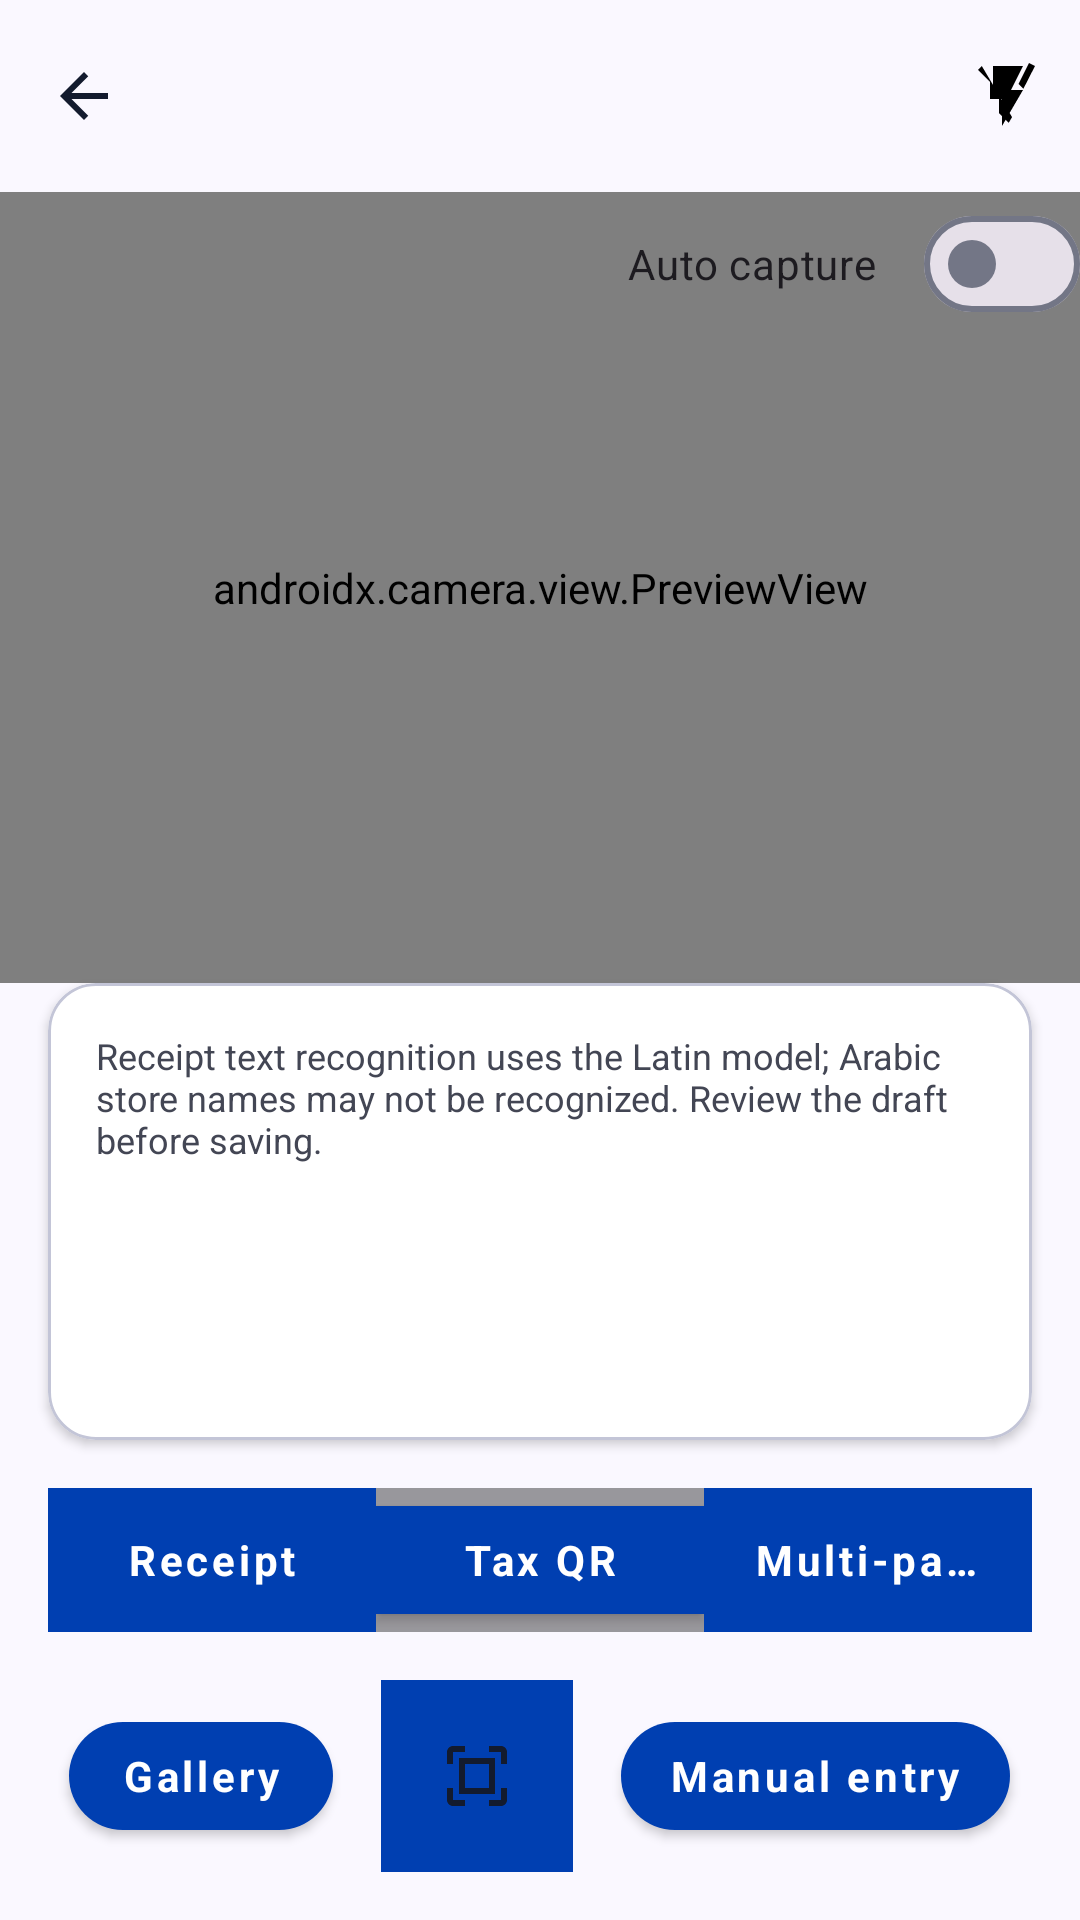

Reconstruct the res/layout file that produces this screen, plus the resources it refers to.
<!-- AndroidManifest.xml: application theme Theme.BudgetByte -->
<!-- res/layout/activity_ocr_scanner.xml -->
<?xml version="1.0" encoding="utf-8"?>
<androidx.constraintlayout.widget.ConstraintLayout
    xmlns:android="http://schemas.android.com/apk/res/android"
    xmlns:app="http://schemas.android.com/apk/res-auto"
    android:id="@+id/scannerRoot"
    android:layout_width="match_parent"
    android:layout_height="match_parent"
    android:background="@color/surface">

    <com.google.android.material.appbar.MaterialToolbar
        android:id="@+id/scannerToolbar"
        android:layout_width="0dp"
        android:layout_height="wrap_content"
        android:title="@string/scanner_title"
        app:navigationIcon="@drawable/ic_arrow_back"
        app:layout_constraintTop_toTopOf="parent"
        app:layout_constraintStart_toStartOf="parent"
        app:layout_constraintEnd_toEndOf="parent" />

    <ImageButton
        android:id="@+id/scannerFlashBtn"
        android:layout_width="48dp"
        android:layout_height="48dp"
        android:background="?attr/selectableItemBackgroundBorderless"
        android:contentDescription="@string/scanner_flash"
        android:enabled="false"
        android:src="@drawable/ic_flash_off"
        app:layout_constraintTop_toTopOf="@id/scannerToolbar"
        app:layout_constraintBottom_toBottomOf="@id/scannerToolbar"
        app:layout_constraintEnd_toEndOf="parent" />

    <androidx.camera.view.PreviewView
        android:id="@+id/scannerPreview"
        android:layout_width="0dp"
        android:layout_height="0dp"
        app:layout_constraintTop_toBottomOf="@id/scannerToolbar"
        app:layout_constraintStart_toStartOf="parent"
        app:layout_constraintEnd_toEndOf="parent"
        app:layout_constraintBottom_toTopOf="@id/liveOcrCard" />

    <com.google.android.material.card.MaterialCardView
        android:id="@+id/liveOcrCard"
        android:layout_width="0dp"
        android:layout_height="wrap_content"
        android:layout_margin="16dp"
        app:layout_constraintStart_toStartOf="parent"
        app:layout_constraintEnd_toEndOf="parent"
        app:layout_constraintBottom_toTopOf="@id/scannerTabs">

        <LinearLayout
            android:layout_width="match_parent"
            android:layout_height="wrap_content"
            android:orientation="vertical"
            android:padding="16dp">

            <TextView
                android:id="@+id/scannerOcrHelp"
                android:layout_width="match_parent"
                android:layout_height="wrap_content"
                android:text="@string/scanner_ocr_help"
                android:textColor="@color/on_surface_variant"
                android:textSize="12sp" />

            <TextView
                android:id="@+id/liveStore"
                android:layout_width="wrap_content"
                android:layout_height="wrap_content" />

            <TextView
                android:id="@+id/liveDate"
                android:layout_width="wrap_content"
                android:layout_height="wrap_content" />

            <TextView
                android:id="@+id/liveCategory"
                android:layout_width="wrap_content"
                android:layout_height="wrap_content" />

            <TextView
                android:id="@+id/liveAmount"
                android:layout_width="wrap_content"
                android:layout_height="wrap_content" />
        </LinearLayout>
    </com.google.android.material.card.MaterialCardView>

    <com.google.android.material.button.MaterialButtonToggleGroup
        android:id="@+id/scannerTabs"
        android:layout_width="0dp"
        android:layout_height="wrap_content"
        android:layout_marginHorizontal="16dp"
        app:singleSelection="true"
        app:checkedButton="@id/tabReceipt"
        app:layout_constraintStart_toStartOf="parent"
        app:layout_constraintEnd_toEndOf="parent"
        app:layout_constraintBottom_toTopOf="@id/btnFinishMultiPage">

        <com.google.android.material.button.MaterialButton
            android:id="@+id/tabReceipt"
            android:layout_width="0dp"
            android:layout_height="48dp"
            android:layout_weight="1"
            android:text="@string/scanner_receipt" />

        <com.google.android.material.button.MaterialButton
            android:id="@+id/tabTaxQR"
            android:layout_width="0dp"
            android:layout_height="48dp"
            android:layout_weight="1"
            android:text="@string/scanner_tax_qr" />

        <com.google.android.material.button.MaterialButton
            android:id="@+id/tabMulti"
            android:layout_width="0dp"
            android:layout_height="48dp"
            android:layout_weight="1"
            android:text="@string/scanner_multi_page" />
    </com.google.android.material.button.MaterialButtonToggleGroup>

    <com.google.android.material.button.MaterialButton
        android:id="@+id/btnFinishMultiPage"
        android:layout_width="wrap_content"
        android:layout_height="48dp"
        android:visibility="gone"
        app:layout_constraintBottom_toTopOf="@id/scannerActions"
        app:layout_constraintStart_toStartOf="parent"
        app:layout_constraintEnd_toEndOf="parent" />

    <LinearLayout
        android:id="@+id/scannerActions"
        android:layout_width="0dp"
        android:layout_height="wrap_content"
        android:gravity="center"
        android:orientation="horizontal"
        android:padding="16dp"
        app:layout_constraintStart_toStartOf="parent"
        app:layout_constraintEnd_toEndOf="parent"
        app:layout_constraintBottom_toBottomOf="parent">

        <com.google.android.material.button.MaterialButton
            android:id="@+id/btnGallery"
            android:layout_width="wrap_content"
            android:layout_height="48dp"
            android:text="@string/scanner_gallery" />

        <ImageButton
            android:id="@+id/shutterBtn"
            android:layout_width="64dp"
            android:layout_height="64dp"
            android:layout_marginHorizontal="16dp"
            android:background="?attr/colorPrimary"
            android:contentDescription="@string/scanner_capture"
            android:src="@drawable/ic_document_scanner" />

        <com.google.android.material.button.MaterialButton
            android:id="@+id/btnManual"
            android:layout_width="wrap_content"
            android:layout_height="48dp"
            android:text="@string/scanner_manual" />
    </LinearLayout>

    <com.google.android.material.materialswitch.MaterialSwitch
        android:id="@+id/toggleAuto"
        android:layout_width="wrap_content"
        android:layout_height="48dp"
        android:text="@string/scanner_auto"
        app:layout_constraintTop_toBottomOf="@id/scannerToolbar"
        app:layout_constraintEnd_toEndOf="parent" />

    <TextView
        android:id="@+id/scannerFeedbackToast"
        android:layout_width="wrap_content"
        android:layout_height="wrap_content"
        android:background="@drawable/rounded_corner_bg"
        android:padding="12dp"
        android:visibility="gone"
        app:layout_constraintTop_toBottomOf="@id/scannerToolbar"
        app:layout_constraintStart_toStartOf="parent"
        app:layout_constraintEnd_toEndOf="parent" />
</androidx.constraintlayout.widget.ConstraintLayout>
<!-- resources referenced by this layout -->
<resources>
  <color name="on_surface_variant">#434654</color>
  <color name="surface">#FAF8FF</color>
  <string name="scanner_auto">Auto capture</string>
  <string name="scanner_capture">Capture receipt</string>
  <string name="scanner_flash">Toggle torch</string>
  <string name="scanner_gallery">Gallery</string>
  <string name="scanner_manual">Manual entry</string>
  <string name="scanner_multi_page">Multi-page</string>
  <string name="scanner_ocr_help">Receipt text recognition uses the Latin model; Arabic store names may not be recognized. Review the draft before saving.</string>
  <string name="scanner_receipt">Receipt</string>
  <string name="scanner_tax_qr">Tax QR</string>
  <string name="scanner_title">Receipt scanner</string>
  <color name="primary">#003FB1</color>
  <color name="on_primary">#FFFFFF</color>
  <color name="primary_container">#1A56DB</color>
  <color name="on_primary_container">#D4DCFF</color>
  <color name="secondary">#A5345D</color>
  <color name="on_secondary">#FFFFFF</color>
  <color name="secondary_container">#FF7BA4</color>
  <color name="on_secondary_container">#760B3A</color>
  <color name="tertiary">#005439</color>
  <color name="on_tertiary">#FFFFFF</color>
  <color name="tertiary_container">#006F4D</color>
  <color name="on_tertiary_container">#7FF2BE</color>
  <color name="error">#BA1A1A</color>
  <color name="on_error">#FFFFFF</color>
  <color name="error_container">#FFDAD6</color>
  <color name="on_error_container">#93000A</color>
  <color name="on_surface">#131B2E</color>
  <color name="surface_variant">#DAE2FD</color>
  <color name="outline">#737686</color>
  <color name="outline_variant">#C3C5D7</color>
  <color name="status_bar">#FAF8FF</color>
  <color name="background">#FAF8FF</color>
  <style name="ShapeAppearance.BudgetByte.Small" parent="ShapeAppearance.MaterialComponents.SmallComponent">
          <item name="cornerSize">12dp</item>
      </style>
  <style name="ShapeAppearance.BudgetByte.Medium" parent="ShapeAppearance.MaterialComponents.MediumComponent">
          <item name="cornerSize">16dp</item>
      </style>
  <style name="ShapeAppearance.BudgetByte.Large" parent="ShapeAppearance.MaterialComponents.LargeComponent">
          <item name="cornerSize">24dp</item>
      </style>
  <style name="TextAppearance.BudgetByte.HeadlineMedium" parent="TextAppearance.Material3.HeadlineMedium">
          <item name="android:textSize">22sp</item>
          <item name="android:textStyle">bold</item>
          <item name="android:fontFamily">sans-serif</item>
          <item name="android:textColor">@color/on_surface</item>
      </style>
  <style name="TextAppearance.BudgetByte.TitleLarge" parent="TextAppearance.Material3.TitleLarge">
          <item name="android:textSize">18sp</item>
          <item name="android:textStyle">bold</item>
          <item name="android:fontFamily">sans-serif</item>
          <item name="android:textColor">@color/on_surface</item>
      </style>
  <style name="TextAppearance.BudgetByte.TitleMedium" parent="TextAppearance.Material3.TitleMedium">
          <item name="android:textSize">16sp</item>
          <item name="android:textStyle">bold</item>
          <item name="android:fontFamily">sans-serif</item>
          <item name="android:textColor">@color/on_surface</item>
      </style>
  <style name="TextAppearance.BudgetByte.BodyMedium" parent="TextAppearance.Material3.BodyMedium">
          <item name="android:textSize">14sp</item>
          <item name="android:textStyle">normal</item>
          <item name="android:fontFamily">sans-serif</item>
          <item name="android:textColor">@color/on_surface</item>
      </style>
  <style name="TextAppearance.BudgetByte.LabelLarge" parent="TextAppearance.Material3.LabelLarge">
          <item name="android:textSize">14sp</item>
          <item name="android:textStyle">bold</item>
          <item name="android:fontFamily">sans-serif</item>
          <item name="android:textColor">@color/on_surface</item>
      </style>
  <color name="surface_container_lowest">#FFFFFF</color>
</resources>
